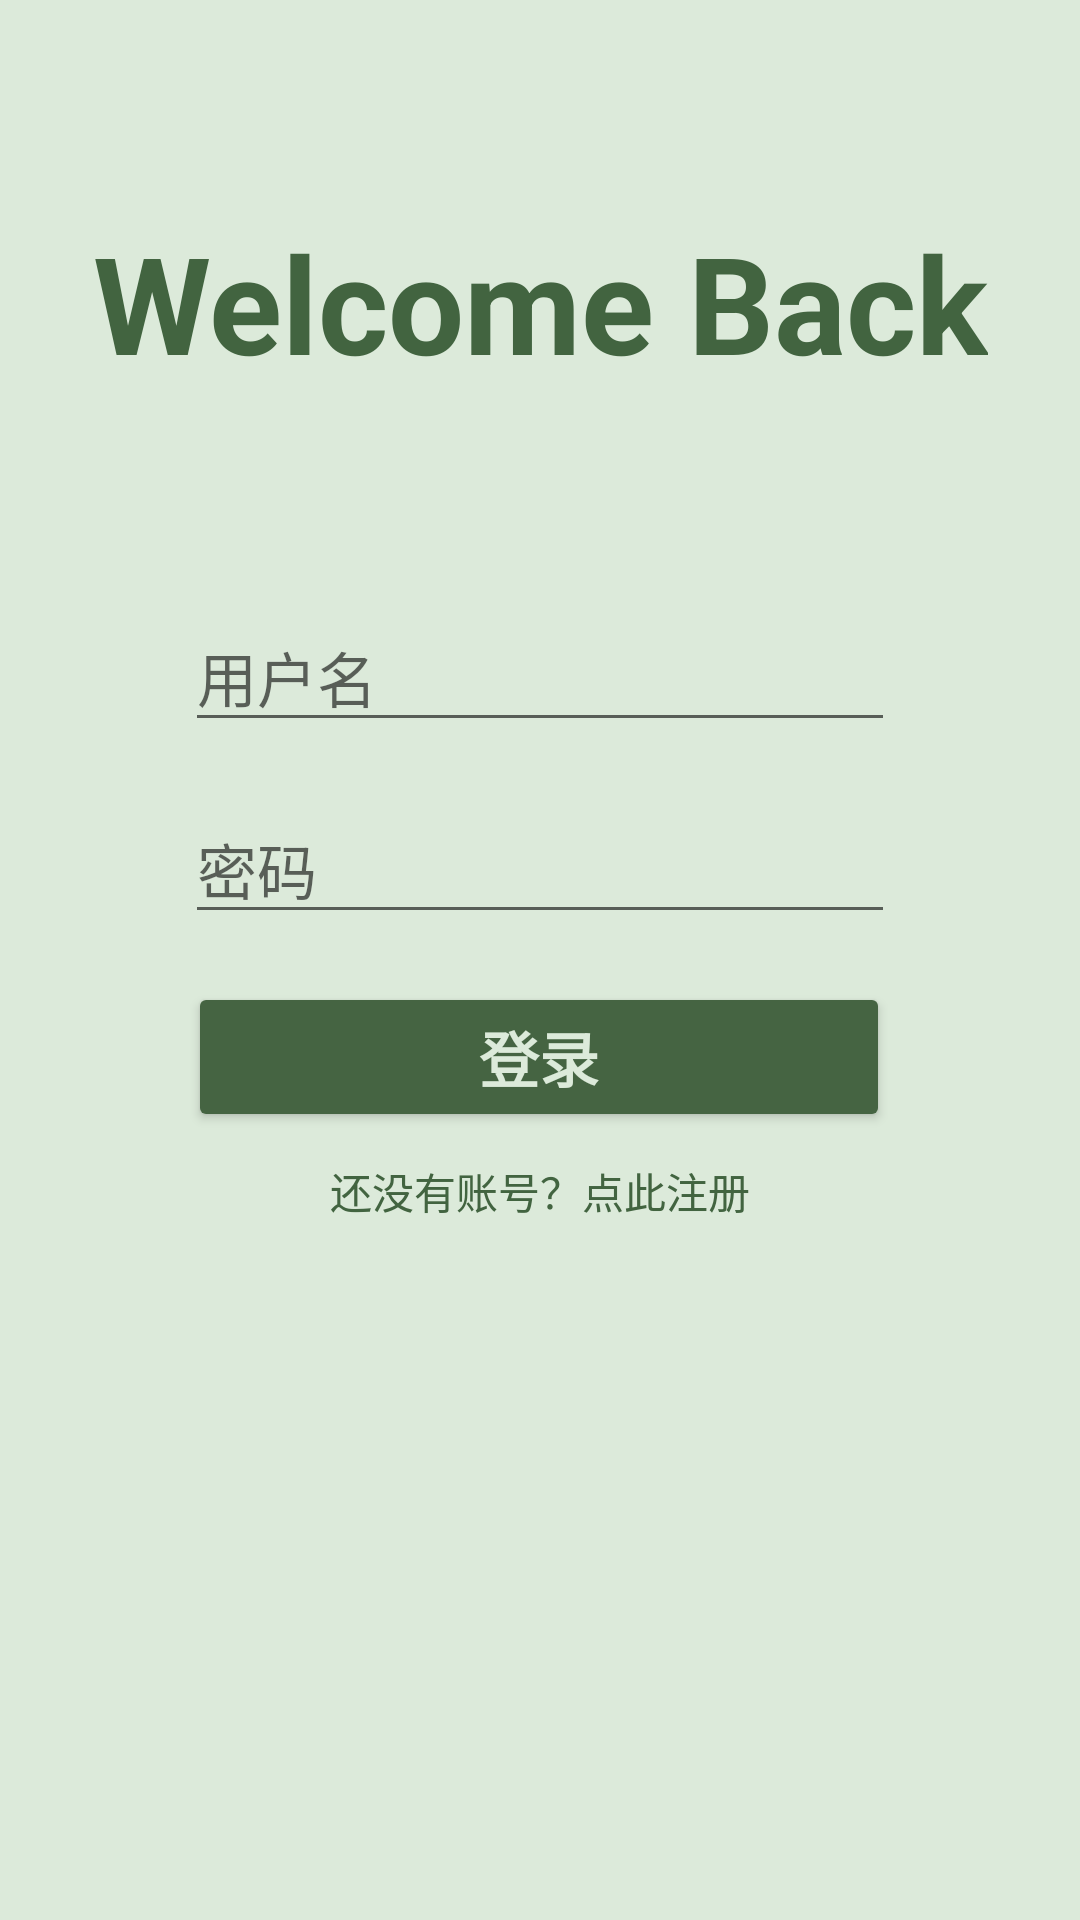

Reconstruct the res/layout file that produces this screen, plus the resources it refers to.
<!-- AndroidManifest.xml: application theme Theme.WarmUp -->
<!-- res/layout/fragment_login.xml -->
<?xml version="1.0" encoding="utf-8"?>
<layout xmlns:android="http://schemas.android.com/apk/res/android"
    xmlns:app="http://schemas.android.com/apk/res-auto"
    xmlns:tools="http://schemas.android.com/tools">

    <data>

    </data>

    <androidx.constraintlayout.widget.ConstraintLayout
        android:layout_width="match_parent"
        android:layout_height="match_parent"
        android:layout_margin="8dp"
        tools:context=".LoginFragment">

        <TextView
            android:id="@+id/textView"
            android:layout_width="wrap_content"
            android:layout_height="wrap_content"
            android:text="@string/login_text"
            android:textColor="@color/green_dark"
            android:textSize="45sp"
            android:textStyle="bold"
            app:layout_constraintBottom_toTopOf="@+id/guideline"
            app:layout_constraintEnd_toEndOf="parent"
            app:layout_constraintHorizontal_bias="0.5"
            app:layout_constraintStart_toStartOf="parent"
            app:layout_constraintTop_toTopOf="parent"
            app:layout_constraintVertical_bias="0.536" />

        <androidx.constraintlayout.widget.Guideline
            android:id="@+id/guideline"
            android:layout_width="wrap_content"
            android:layout_height="wrap_content"
            android:orientation="horizontal"
            app:layout_constraintGuide_percent="0.3" />

        <EditText
            android:id="@+id/editTextName"
            android:layout_width="wrap_content"
            android:layout_height="wrap_content"
            android:ems="10"
            android:hint="用户名"
            android:inputType="textPersonName"
            android:textColor="@color/green_dark"
            android:textSize="20sp"
            app:layout_constraintBottom_toTopOf="@+id/guideline3"
            app:layout_constraintEnd_toEndOf="parent"
            app:layout_constraintStart_toStartOf="parent"
            app:layout_constraintTop_toTopOf="@+id/guideline" />

        <EditText
            android:id="@+id/editTextPassword"
            android:layout_width="wrap_content"
            android:layout_height="wrap_content"
            android:ems="10"
            android:hint="密码"
            android:inputType="textPassword"
            android:singleLine="false"
            android:textColor="@color/green_dark"
            android:textSize="20sp"
            app:layout_constraintBottom_toTopOf="@+id/guideline2"
            app:layout_constraintEnd_toEndOf="parent"
            app:layout_constraintStart_toStartOf="parent"
            app:layout_constraintTop_toTopOf="@+id/guideline3" />

        <androidx.constraintlayout.widget.Guideline
            android:id="@+id/guideline2"
            android:layout_width="wrap_content"
            android:layout_height="wrap_content"
            android:orientation="horizontal"
            app:layout_constraintGuide_percent="0.500684" />

        <androidx.constraintlayout.widget.Guideline
            android:id="@+id/guideline3"
            android:layout_width="wrap_content"
            android:layout_height="wrap_content"
            android:orientation="horizontal"
            app:layout_constraintGuide_percent="0.4" />

        <Button
            android:id="@+id/login_bt"
            android:layout_width="234dp"
            android:layout_height="50dp"
            android:backgroundTint="#456442"
            android:text="@string/login_button"
            android:textColor="@color/bg_color"
            android:textSize="20sp"
            android:textStyle="bold"
            app:layout_constraintBottom_toTopOf="@+id/guideline8"
            app:layout_constraintEnd_toEndOf="parent"
            app:layout_constraintHorizontal_bias="0.497"
            app:layout_constraintStart_toStartOf="parent"
            app:layout_constraintTop_toTopOf="@+id/guideline2" />

        <TextView
            android:id="@+id/textView2"
            android:layout_width="wrap_content"
            android:layout_height="wrap_content"
            android:text="还没有账号？点此注册"
            android:textColor="@color/green_dark"
            app:layout_constraintBottom_toTopOf="@+id/guideline10"
            app:layout_constraintEnd_toEndOf="parent"
            app:layout_constraintHorizontal_bias="0.5"
            app:layout_constraintStart_toStartOf="parent"
            app:layout_constraintTop_toTopOf="@+id/guideline8" />

        <androidx.constraintlayout.widget.Guideline
            android:id="@+id/guideline8"
            android:layout_width="wrap_content"
            android:layout_height="wrap_content"
            android:orientation="horizontal"
            app:layout_constraintGuide_percent="0.6" />

        <androidx.constraintlayout.widget.Guideline
            android:id="@+id/guideline10"
            android:layout_width="wrap_content"
            android:layout_height="wrap_content"
            android:orientation="horizontal"
            app:layout_constraintGuide_percent="0.64" />


    </androidx.constraintlayout.widget.ConstraintLayout>
</layout>
<!-- resources referenced by this layout -->
<resources>
  <color name="bg_color">#DCEADA</color>
  <color name="green_dark">#426440</color>
  <string name="login_button">登录</string>
  <string name="login_text">Welcome Back</string>
  <style name="Theme.WarmUp" parent="Theme.AppCompat.Light.NoActionBar">
          
          <item name="colorPrimary">@color/purple_500</item>
          <item name="colorPrimaryDark">@color/bg_color</item>
          <item name="colorAccent">@color/teal_200</item>
          <item name="android:windowBackground">@color/bg_color</item>
          
      </style>
  <color name="purple_500">#FF6200EE</color>
  <color name="teal_200">#FF03DAC5</color>
</resources>
